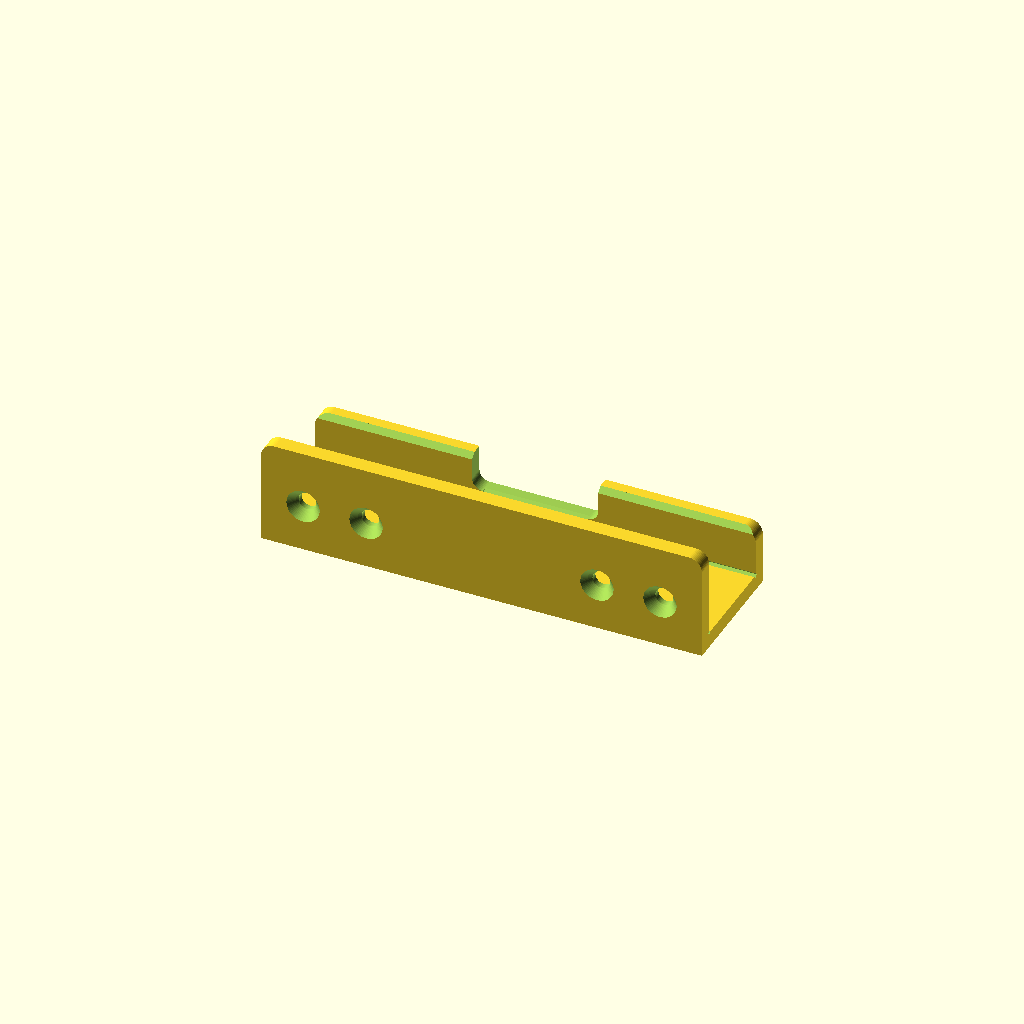
Cell 1: the model at its default parameters.
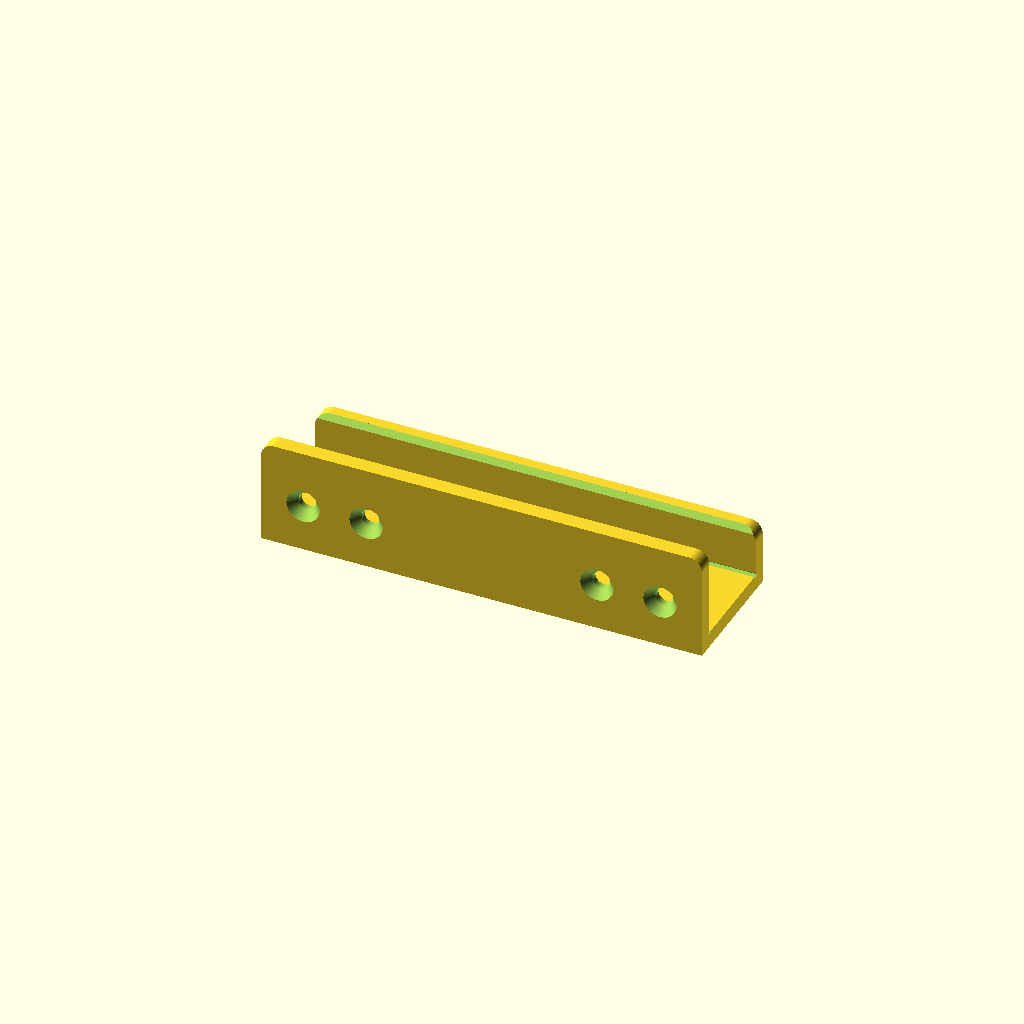
Cell 2: enable_sets_cutout = false (everything else at default).
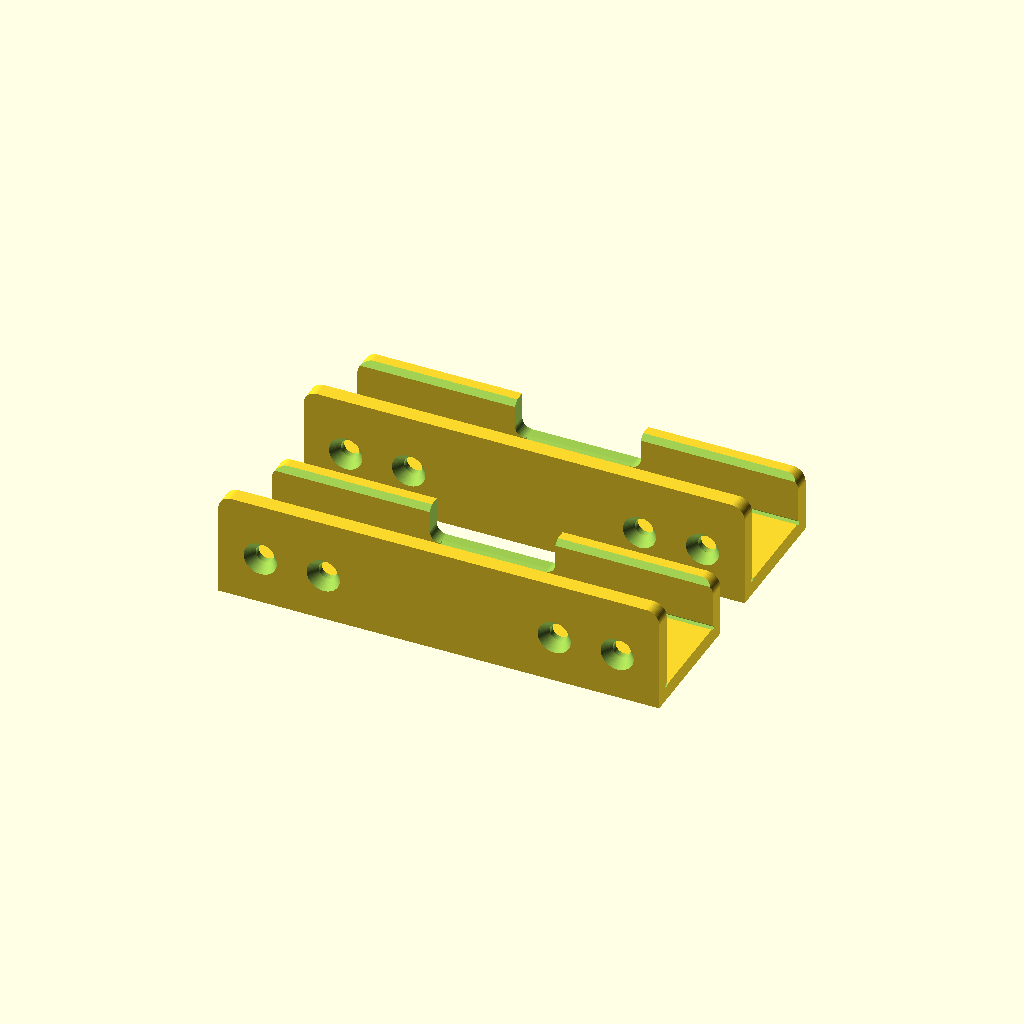
Cell 3 — part set to 2, the other parameters unchanged.
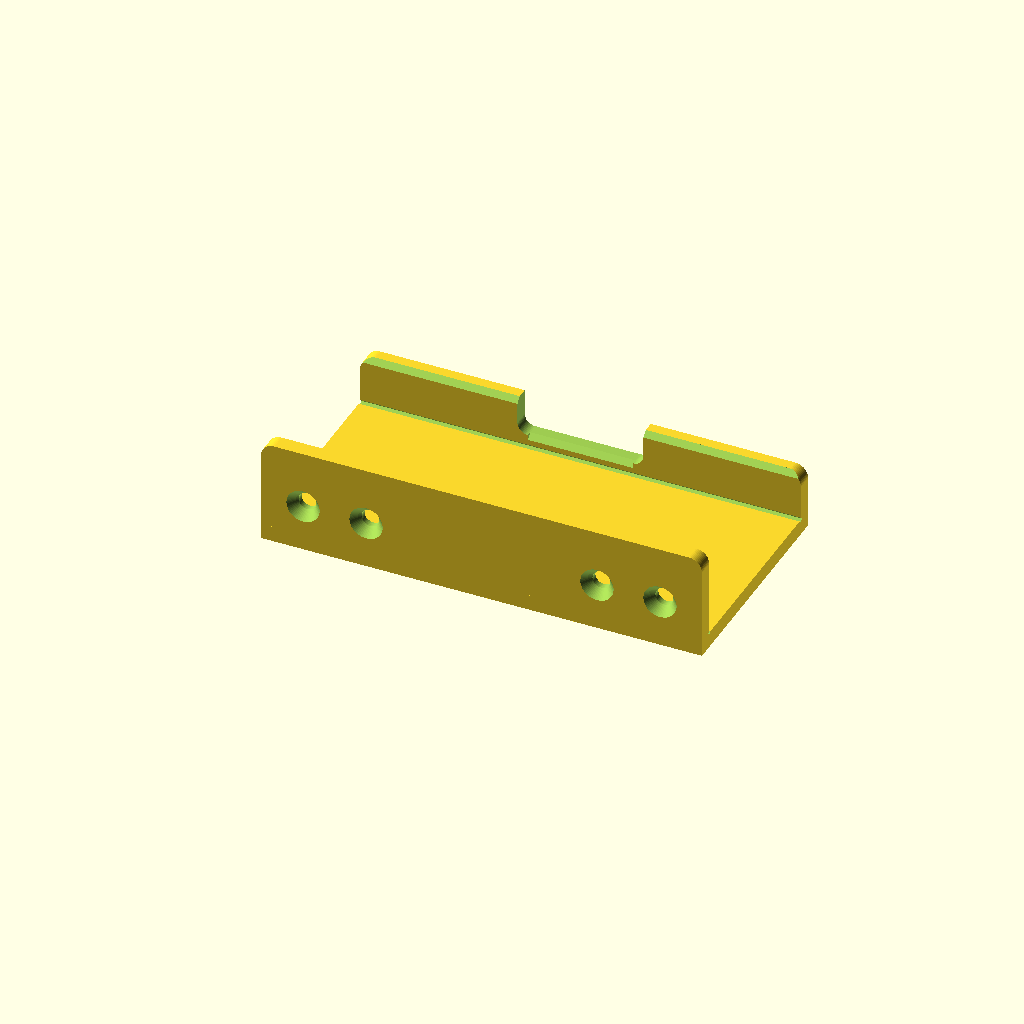
Cell 4: the same model with panel_thick = 37.
One fixed orthographic camera (rotation 55°, 0°, 25°; colour scheme Cornfield) for every cell.
OpenSCAD source file scad/games_sets_u_bracket.scad:
// ==============================================================================
// Games & Sets 3-Panel Unified U-Profile Bridge Bracket
// For Modular 7-Segment Padel Scoreboard / Bambu Lab / FDM 3D Printing
// ==============================================================================
//
// Purpose & Mechanical Problem Solved:
// In the 5-module padel scoreboard ([Digit 1] + [Digit 2] + [Games & Sets] + [Digit 3] + [Digit 4]),
// panels were previously only joined on the rear backplate plane (Z = -5.5mm) across
// each seam with independent flat brackets.
//
// Because the assembly has an 18.5 mm panel depth and NO structural connection
// on the front face, the joint acts like a hinge: handling, lifting, or standing
// causes the scoreboard to flex and bend at the seams between the Games & Sets panel
// and the adjacent digits.
//
// This Unified U-Profile Bridge Bracket solves the problem permanently:
// 1. Spans across all 3 central modules in ONE continuous monolithic piece (84 mm wide):
//    - Left Team 1 Digit (Digit 2)
//    - Center Games & Sets Panel (56 mm wide)
//    - Right Team 2 Digit (Digit 3)
// 2. High-Rigidity U-Channel Cross-Section:
//    - Rear Flange: Bolts through the 4 M3 corner screw positions (X = -34, -22, +22, +34 mm)
//      directly into the brass heat-set inserts.
//    - Rim Web: Spans across the panel rim (18.9 mm slot width).
//    - Front Flange: Extends 9.5 mm down the front face of all 3 panels.
// 3. Eliminates Bending:
//    - Clamping both the front face (Z = +13.0 mm) and rear face (Z = -5.5 mm) creates
//      a rigid channel beam with high area moment of inertia, completely locking the 3
//      panels in plane.
// 4. Universal Top & Bottom Symmetry:
//    - Can be used interchangeably on the top rim and bottom rim.
//    - Printing a pair (2 brackets) fully boxes the scoreboard structure.
//    - Web face is 100% solid, flush, and smooth.
// 5. 100% Support-Free Printing:
//    - Prints flat on its web with the U-channel opening pointing upward.
// ==============================================================================

/* [Configuration & Part Selection] */
part = 1; // [1:"single - 1 U-Profile Bracket (Print-ready on web, solid & smooth)", 2:"pair - Pair of U-Profile Brackets (Top + Bottom on bed)", 3:"preview_assembled - 3D Assembly Preview: Clamped 3-Panel Scoreboard", 4:"preview_top_only - 3D Preview: Top Bracket Only", 5:"cutaway_profile - Cross-Section Cutaway View"]

/* [Fastening & Hardware Options] */
screw_head_style = "countersunk"; // ["countersunk": Flat M3 DIN 7991 (compatible with thumbscrews), "counterbore": Cylindrical socket head M3 DIN 912 / Button head ISO 7380]

/* [Dimensions - Panel Interface] */
panel_thick     = 18.5; // Panel depth (13.0mm frontplate + 5.5mm backplate)
slot_clearance  = 0.40; // 18.9 mm internal slot width
spacer_width    = 56.0; // Central Games & Sets module width
screw_inset     = 6.0;  // Inset of M3 screws from panel side edge
screw_rim_inset = 6.0;  // Inset of M3 screws from outer rim

/* [Dimensions - U-Profile Bracket] */
wall_thick      = 3.0;  // Structural wall thickness of flanges and web
outer_margin    = 8.0;  // Bracket extension past outer screws (X = +/-34mm)
rear_flange_len = 17.0; // Rear flange height past rim (11mm past M3 hole center)
front_lip_len   = 9.5;  // Front lip depth past rim (stays >5mm clear of 15mm diffusers)
fillet_r        = 2.5;  // Outer corner radius

/* [Front Flange Cutout - SETS Text Clearance] */
enable_sets_cutout = true;  // Cutout in front lip to expose "SETS" text on Games & Sets panel
sets_cutout_w      = 24.0;  // Width of cutout along X (centered at X = 0)
sets_cutout_depth  = 7.0;   // Cutout depth from lip tip (7.0mm leaves 2.5mm lip, 9.5mm is flush to rim)
sets_cutout_r      = 2.0;   // Fillet radius for cutout inside corners

/* [Hardware Dimensions - M3 Clearance] */
screw_hole_d    = 3.4;  // M3 pass-through clearance diameter
cs_outer_d      = 6.5;  // M3 DIN 7991 countersink diameter
cs_depth        = 1.8;  // Countersink cone depth
cb_outer_d      = 6.2;  // Counterbore socket recess diameter
cb_depth        = 2.0;  // Counterbore recess depth

/* [Rubber Bumper Recess Parameters] */
bumper_d        = 8.5;  // Standard 8mm rubber bumpon diameter
bumper_depth    = 0.8;  // Recess depth into web outer face

/* [Print Resolution] */
$fn = 60;

// ==============================================================================
// DERIVED GEOMETRY CALCULATIONS
// ==============================================================================
slot_w        = panel_thick + slot_clearance;          // 18.9 mm inner opening
total_y       = wall_thick + slot_w + wall_thick;      // 24.9 mm total footprint width
bracket_w     = (34.0 + outer_margin) * 2;             // 84.0 mm total length
x_min         = -bracket_w / 2;                        // -42.0 mm
x_max         =  bracket_w / 2;                        // +42.0 mm

// Total heights including web floor in print orientation:
h_rear_total  = wall_thick + rear_flange_len;          // 20.0 mm
h_front_total = wall_thick + front_lip_len;            // 12.5 mm

// 4 M3 screw X positions:
screw_x_positions = [-34.0, -22.0, 22.0, 34.0];
bumper_x_positions = [-28.0, 28.0];

// ==============================================================================
// 1. PRINT-READY U-PROFILE BRACKET CORE
// ==============================================================================

module flange_profile_2d(w, h, r_tip) {
    // 2D profile in X-Z: straight square corners at the web (Z = 0), rounded at the tips
    hull() {
        translate([-w/2, 0]) square([w, 0.1]);
        translate([-w/2 + r_tip, h - r_tip]) circle(r = r_tip);
        translate([ w/2 - r_tip, h - r_tip]) circle(r = r_tip);
    }
}

module games_sets_u_bracket_printable() {
    difference() {
        // --- 1. SEAMLESS SOLID BODY ---
        union() {
            // A. Base Web (resting flat on bed, Z = 0 to wall_thick)
            // Straight square corners along the top rim
            translate([-bracket_w/2, 0, 0])
                cube([bracket_w, total_y, wall_thick]);
                
            // B. Rear Flange Wall (at Y in [0, wall_thick], rising to h_rear_total)
            translate([0, wall_thick, 0])
                rotate([90, 0, 0])
                    linear_extrude(height = wall_thick)
                        flange_profile_2d(bracket_w, h_rear_total, fillet_r);
            
            // C. Front Flange Wall (at Y in [wall_thick + slot_w, total_y], rising to h_front_total)
            translate([0, total_y, 0])
                rotate([90, 0, 0])
                    linear_extrude(height = wall_thick)
                        flange_profile_2d(bracket_w, h_front_total, fillet_r);
        }
        
        // --- 2. CHAMFERS & LEAD-IN GUIDES ---
        
        // Internal corner lead-in chamfers (0.5mm) at the bottom corners of the slot
        translate([0, wall_thick, wall_thick])
            rotate([0, 90, 0])
                rotate([0, 0, 45])
                    cube([0.7, 0.7, bracket_w + 2.0], center = true);
        translate([0, wall_thick + slot_w, wall_thick])
            rotate([0, 90, 0])
                rotate([0, 0, 45])
                    cube([0.7, 0.7, bracket_w + 2.0], center = true);

        // Front lip lead-in chamfer (45° mouth at top-inner lip)
        // Makes sliding the bracket onto the assembled scoreboard effortless
        translate([0, wall_thick + slot_w, h_front_total])
            rotate([0, 90, 0])
                rotate([0, 0, 45])
                    cube([1.4, 1.4, bracket_w + 2.0], center = true);

        // --- 3. 4x M3 SCREW CLEARANCE HOLES & COUNTERSINKS ---
        // Located at Z = wall_thick + screw_rim_inset = 9.0 mm
        // Hole axis is perpendicular through rear flange (along Y)
        for (x = screw_x_positions) {
            translate([x, -0.1, wall_thick + screw_rim_inset]) {
                rotate([-90, 0, 0]) {
                    // Clearance shank hole
                    cylinder(h = wall_thick + 0.2, d = screw_hole_d);
                    
                    // Head countersink / counterbore on outside rear face (Y = 0)
                    if (screw_head_style == "countersunk") {
                        // DIN 7991 countersink
                        cylinder(h = cs_depth + 0.1, d1 = cs_outer_d, d2 = screw_hole_d);
                    } else if (screw_head_style == "counterbore") {
                        // Socket head counterbore
                        cylinder(h = cb_depth + 0.1, d = cb_outer_d);
                    }
                }
            }
        }
        // --- 4. FRONT FLANGE "SETS" TEXT CLEARANCE CUTOUT ---
        if (enable_sets_cutout && sets_cutout_depth > 0) {
            z_floor = max(wall_thick, h_front_total - sets_cutout_depth);
            z_top   = h_front_total + 1.0;
            w       = sets_cutout_w;
            r       = min(sets_cutout_r, (z_top - z_floor)/2, w/4);
            
            // Subtracted through the front flange (Y in [wall_thick + slot_w - 0.5, total_y + 0.5])
            translate([0, total_y + 0.5, 0])
                rotate([90, 0, 0])
                    linear_extrude(height = wall_thick + 1.0)
                        hull() {
                            translate([-w/2 + r, z_floor + r]) circle(r = r);
                            translate([ w/2 - r, z_floor + r]) circle(r = r);
                            translate([-w/2, z_top - 0.1]) square([w, 0.1]);
                        }
                        
            // Lead-in chamfer for the remaining shallow lip at the bottom of the cutout
            if (z_floor > wall_thick + 0.5) {
                translate([0, wall_thick + slot_w, z_floor])
                    rotate([0, 90, 0])
                        rotate([0, 0, 45])
                            cube([1.4, 1.4, max(0.1, w - 2*r)], center = true);
            }
        }
        // (Web outside face remains 100% solid, flat, and smooth with zero holes or markings)
    }
}

// ==============================================================================
// 2. MOUNTED PANEL COORDINATES FOR 3D PREVIEW
// ==============================================================================
module games_sets_u_bracket_mounted() {
    // In print coordinates:
    // Y in [0, wall_thick] is Rear Flange.
    // Y in [wall_thick, wall_thick + slot_w] is Panel Slot.
    // Y in [wall_thick + slot_w, total_y] is Front Flange.
    // Z = 0 is web outside, Z = wall_thick is inner rim.
    //
    // In scoreboard coordinates:
    // Panel backplate is at Z = -5.5 mm.
    // Panel frontplate is at Z = +13.0 mm.
    // Rim is at Y = +/-115.2 mm.
    //
    // Map:
    // We want print-Y to map to scoreboard-Z (Rear to Front):
    // Z_sb = (print_Y - wall_thick) - 5.5 - slot_clearance/2
    // We want print-Z to map to scoreboard-Y (Web to Flanges):
    // For bottom bracket: inner rim is at Y = -115.2 mm, flanges extend in +Y.
    // Rotate +90 around X:
    // X -> X, Y -> -Z, Z -> Y (flanges extend in +Y, but Y is inverted).
    // Let's use an explicit transformation:
    translate([0, -wall_thick, -5.5 - slot_clearance/2 - wall_thick])
        rotate([-90, 0, 0])
            games_sets_u_bracket_printable();
}

// ==============================================================================
// 3. 3D ASSEMBLY PREVIEW & CONTEXT
// ==============================================================================

module simulated_digit_panel(panel_label = "2") {
    pw = 138.4;
    ph = 230.4;
    
    color("#1e293b", 0.75) {
        difference() {
            translate([-pw/2, -ph/2, -5.5])
                cube([pw, ph, 18.5]);
            translate([-pw/2 + 10, -ph/2 + 15, 0.5])
                cube([pw - 20, ph - 30, 13.0]);
        }
    }
    color("#f8fafc", 0.6)
        translate([0, 0, 12.4])
            linear_extrude(0.6)
                text(panel_label, size = 110, font = "Liberation Sans:style=Bold", halign = "center", valign = "center");
}

module simulated_games_sets_panel() {
    gw = 56.0;
    gh = 230.4;
    
    color("#0f172a", 0.8) {
        difference() {
            translate([-gw/2, -gh/2, -5.5])
                cube([gw, gh, 18.5]);
            for (col = [-11, 11]) {
                for (y = [-91.67 : 16.667 : 41.67])
                    translate([col, y, 0]) cylinder(h = 14, r = 4.5);
                for (y = [75.0, 91.67])
                    translate([col, y, 0]) cylinder(h = 14, r = 4.5);
            }
        }
    }
    for (col = [-11, 11]) {
        for (y = [-91.67 : 16.667 : 41.67])
            translate([col, y, 12.5]) color(col < 0 ? "#00d2ff" : "#ff3366") cylinder(h = 0.8, r = 4.2);
        for (y = [75.0, 91.67])
            translate([col, y, 12.5]) color("#ffb300") cylinder(h = 0.8, r = 4.2);
    }
    // Frontplate Text: "SETS" (Y = +105.0) and "GAMES" (Y = +58.33)
    color("#f8fafc", 0.95) {
        translate([0, 105.0, 12.7])
            linear_extrude(0.6)
                text("SETS", size = 4.0, font = "Liberation Sans:style=Bold", halign = "center", valign = "center");
        translate([0, 58.33, 12.7])
            linear_extrude(0.6)
                text("GAMES", size = 3.8, font = "Liberation Sans:style=Bold", halign = "center", valign = "center");
    }
}

module preview_3panel_assembly(show_top = true, show_bottom = true, cutaway_y = false) {
    pw = 138.4;
    gw = 56.0;
    ph = 230.4;
    
    x_d2 = - (gw/2 + pw/2); // -97.2 mm
    x_gs = 0.0;             // Center
    x_d3 =   (gw/2 + pw/2); // +97.2 mm
    
    difference() {
        union() {
            // 1. Three Scoreboard Panels
            translate([x_d2, 0, 0]) simulated_digit_panel("2");
            translate([x_gs, 0, 0]) simulated_games_sets_panel();
            translate([x_d3, 0, 0]) simulated_digit_panel("3");
            
            // 2. Top U-Profile Bracket
            // Maps print-Z (rim-to-flanges) downward into -Y, print-Y to scoreboard-Z
            if (show_top) {
                multmatrix([
                    [1, 0,  0, 0],
                    [0, 0, -1, ph/2 + wall_thick],
                    [0, 1,  0, -5.5 - slot_clearance/2 - wall_thick],
                    [0, 0,  0, 1]
                ])
                color("#e11d48") // Vibrant Anodized Red Accent
                    games_sets_u_bracket_printable();
            }
            
            // 3. Bottom U-Profile Bracket
            // Maps print-Z (rim-to-flanges) upward into +Y, print-Y to scoreboard-Z
            if (show_bottom) {
                multmatrix([
                    [1, 0, 0, 0],
                    [0, 0, 1, -ph/2 - wall_thick],
                    [0, 1, 0, -5.5 - slot_clearance/2 - wall_thick],
                    [0, 0, 0, 1]
                ])
                color("#e11d48")
                    games_sets_u_bracket_printable();
            }
        }
        
        // Cross-section cutaway: remove +X half to view Y-Z cross-section profile of bracket & panel
        if (cutaway_y) {
            translate([0, -200, -100])
                cube([300, 400, 200]);
        }
    }
}

// ==============================================================================
// 4. MAIN SELECTOR
// ==============================================================================

if (part == 1) {
    // Single U-profile bracket (Print-ready flat on web, 100% solid & smooth, zero supports)
    games_sets_u_bracket_printable();
} else if (part == 2) {
    // Pair of U-profile brackets arranged on print bed (Top + Bottom)
    spacing_y = total_y + 10.0;
    translate([0, -spacing_y/2, 0])
        games_sets_u_bracket_printable();
    translate([0, spacing_y/2, 0])
        games_sets_u_bracket_printable();
} else if (part == 3) {
    // 3D Assembly Preview: Top & Bottom Brackets Clamping 3 Panels
    preview_3panel_assembly(show_top = true, show_bottom = true, cutaway_y = false);
} else if (part == 4) {
    // 3D Preview: Top Bracket Only
    preview_3panel_assembly(show_top = true, show_bottom = false, cutaway_y = false);
} else if (part == 5) {
    // Cross-Section Cutaway View
    preview_3panel_assembly(show_top = true, show_bottom = true, cutaway_y = true);
}
Parameter table extracted from the source (name, type, default, range or options):
part: number, default 1
screw_head_style: string, default "countersunk"
panel_thick: number, default 18.5
slot_clearance: number, default 0.4
spacer_width: number, default 56
screw_inset: number, default 6
screw_rim_inset: number, default 6
wall_thick: number, default 3
outer_margin: number, default 8
rear_flange_len: number, default 17
front_lip_len: number, default 9.5
fillet_r: number, default 2.5
enable_sets_cutout: bool, default true
sets_cutout_w: number, default 24
sets_cutout_depth: number, default 7
sets_cutout_r: number, default 2
screw_hole_d: number, default 3.4
cs_outer_d: number, default 6.5
cs_depth: number, default 1.8
cb_outer_d: number, default 6.2
cb_depth: number, default 2
bumper_d: number, default 8.5
bumper_depth: number, default 0.8
screw_x_positions: vector, default [-34, -22, 22, 34]
bumper_x_positions: vector, default [-28, 28]
